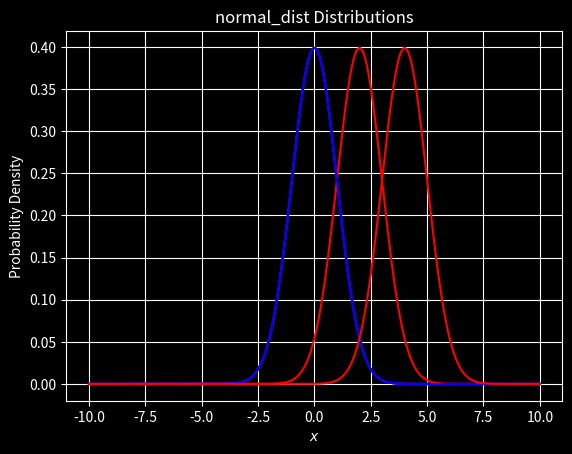

This chart was generated by the following Python code:
import numpy as np
import matplotlib.pyplot as plt
from scipy.stats import norm


'''Part (a)'''
def entropy(p):
    if p == 0 or p == 1:
        return 0  # Entropy is 0 for edge cases outcomes
    else:
        return - (p * np.log2(p) + (1 - p) * np.log2(1 - p))

probabilities = np.linspace(0.001, 0.999, 1000)

entropies = [entropy(p) for p in probabilities]

plt.style.use('dark_background')
plt.plot(probabilities, entropies, label='Entropy', color='red')
plt.plot(0.5*np.ones((len(entropies,))), entropies)
plt.title('Entropy of a Biased Coin')
plt.xlabel('Probability of Heads (p)')
plt.ylabel('Entropy')
plt.grid(True)
plt.show()
plt.clf()
plt.cla()


'''Part (b)'''
def normal_dist(x, mean, variance):
    return norm.pdf(x, mean, np.sqrt(variance))

def kl_divergence(p, q):
    return np.sum(p * np.log(p / q))

def cross_entropy(p, q):
    return -np.sum(p * np.log(q))

x = np.linspace(-10, 10, 1000)

parameters_dict = [
    {'mean_p': 0, 'variance_p': 1, 'mean_q': 0, 'variance_q': 1},  
    {'mean_p': 0, 'variance_p': 1, 'mean_q': 2, 'variance_q': 1},  
    {'mean_p': 0, 'variance_p': 1, 'mean_q': 4, 'variance_q': 1}   
]

for i in parameters_dict:
    p = normal_dist(x, i['mean_p'], i['variance_p'])
    q = normal_dist(x, i['mean_q'], i['variance_q'])
    
    plt.plot(x, p, color='blue')
    plt.plot(x, q, color='red')
    plt.title('normal_dist Distributions')
    plt.xlabel(r'$x$')
    plt.ylabel('Probability Density')
    plt.grid(True)
    plt.show()

    kl_div = kl_divergence(p, q)
    cross_ent = cross_entropy(p, q)

    print(f"KL Divergence: {kl_div}")
    print(f"Cross-Entropy: {cross_ent}")
    print()
